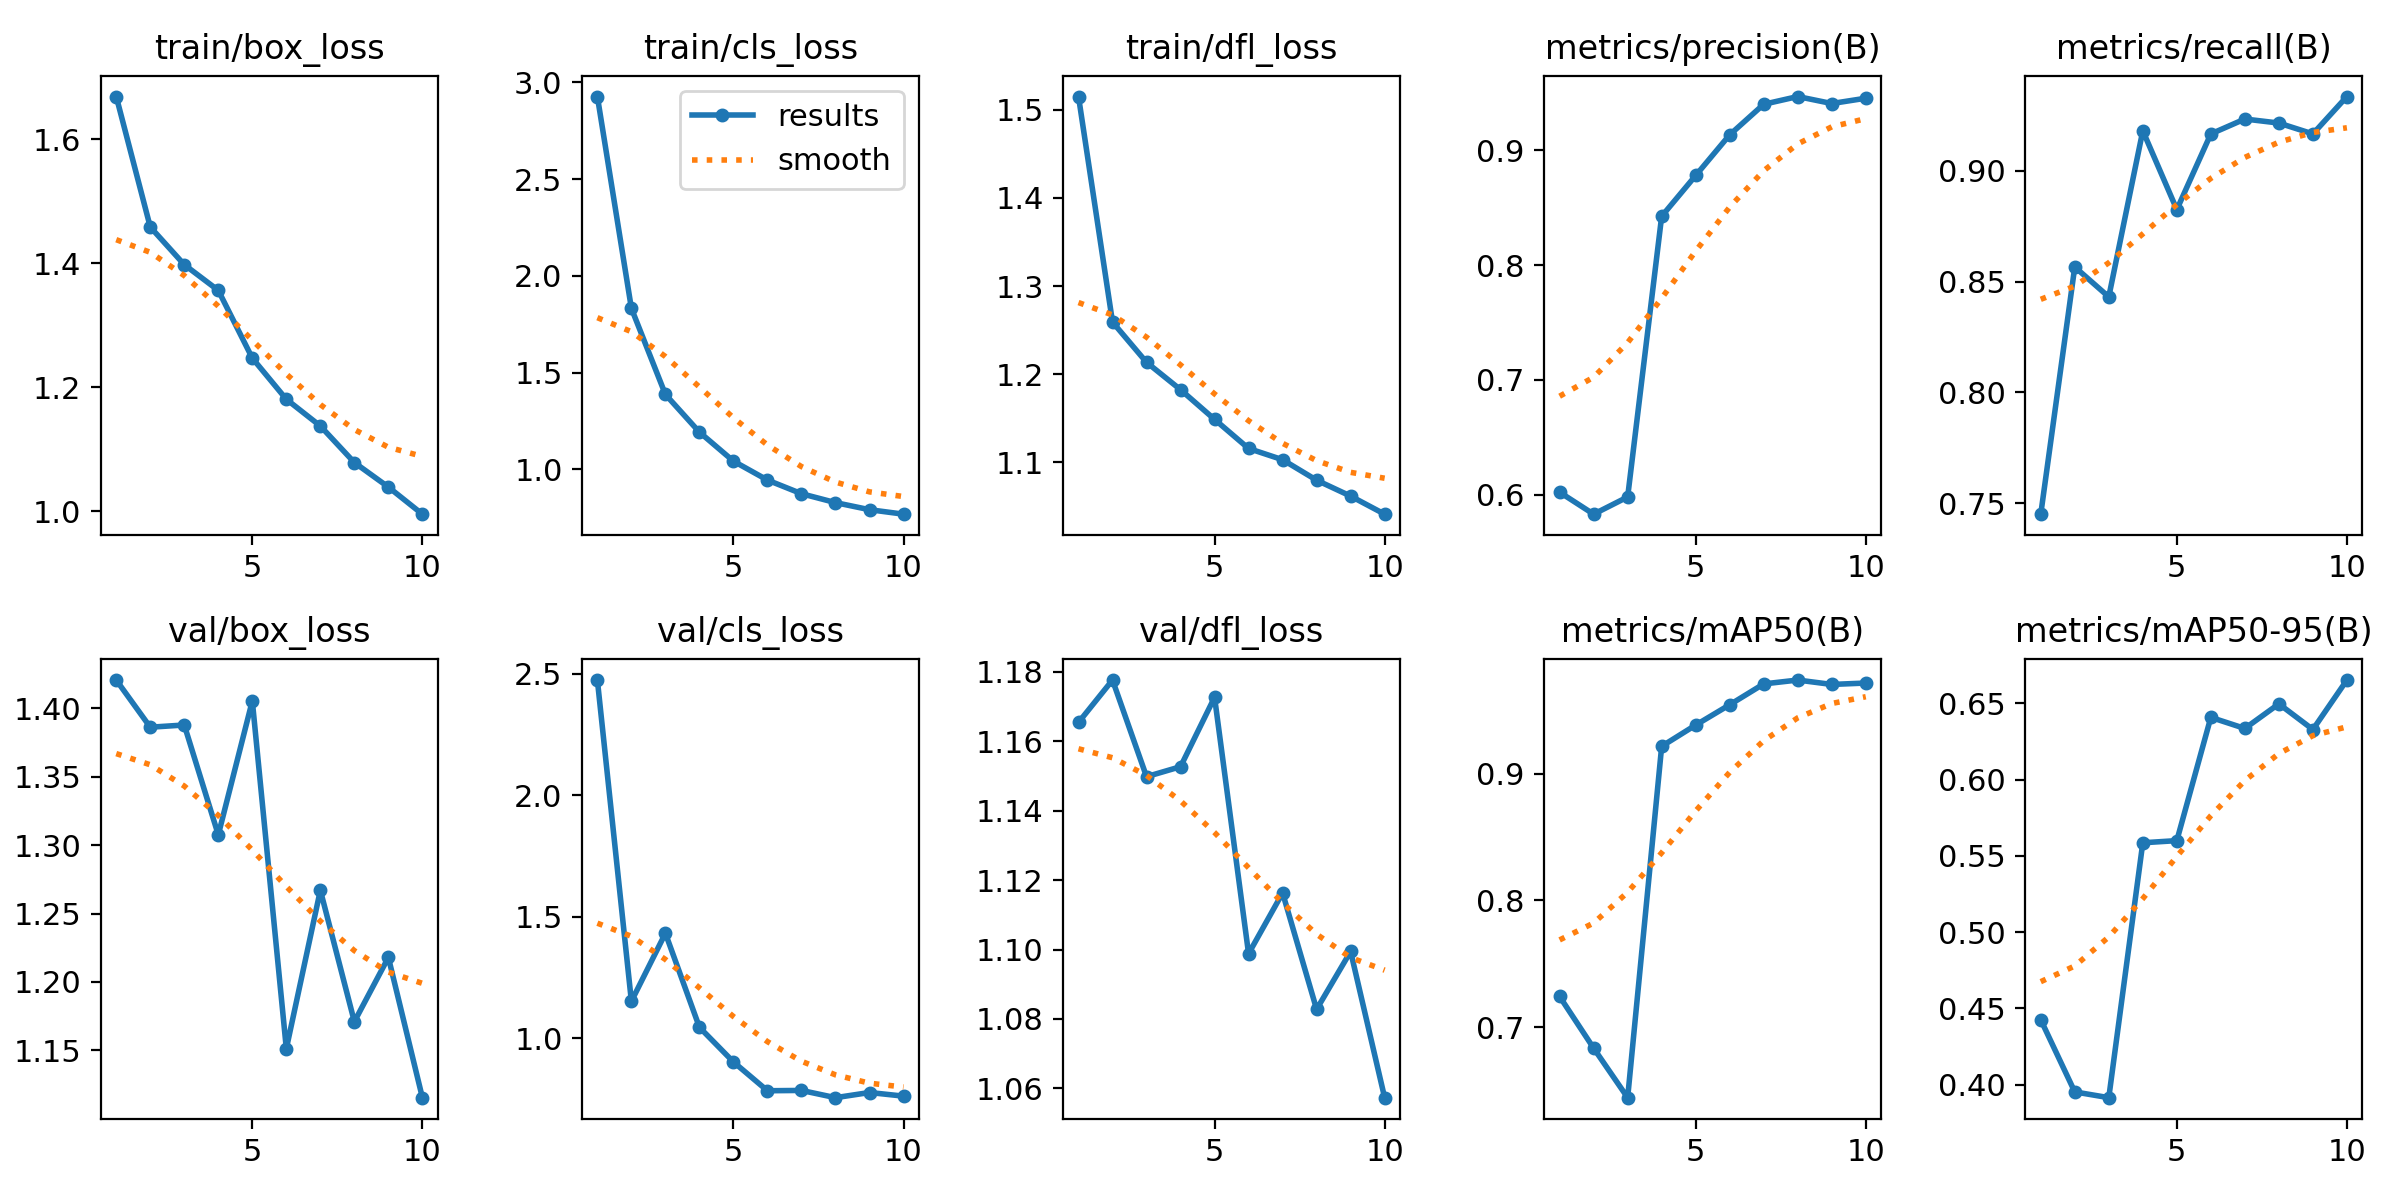

Source data for this figure (header and first rows):
epoch, time, train/box_loss, train/cls_loss, train/dfl_loss, metrics/precision(B), metrics/recall(B), metrics/mAP50(B), metrics/mAP50-95(B), val/box_loss, val/cls_loss, val/dfl_loss, lr/pg0, lr/pg1, lr/pg2
1, 24.78, 1.669, 2.927, 1.515, 0.6021, 0.7451, 0.7241, 0.4426, 1.421, 2.475, 1.165, 0.0006561, 0.0006561, 0.0006561
2, 41.43, 1.459, 1.832, 1.259, 0.583, 0.8566, 0.6833, 0.3953, 1.386, 1.152, 1.178, 0.001192, 0.001192, 0.001192
3, 55.98, 1.398, 1.387, 1.213, 0.598, 0.8431, 0.6442, 0.3915, 1.388, 1.432, 1.15, 0.001596, 0.001596, 0.001596
4, 70.2, 1.356, 1.192, 1.182, 0.8426, 0.9181, 0.9216, 0.5586, 1.307, 1.045, 1.153, 0.001406, 0.001406, 0.001406
5, 84.57, 1.247, 1.042, 1.149, 0.8781, 0.8825, 0.9384, 0.56, 1.405, 0.9017, 1.173, 0.001208, 0.001208, 0.001208
6, 98.35, 1.181, 0.9439, 1.116, 0.9135, 0.9167, 0.9544, 0.6408, 1.151, 0.7832, 1.099, 0.00101, 0.00101, 0.00101
7, 112.6, 1.138, 0.8734, 1.103, 0.9401, 0.9234, 0.9708, 0.6335, 1.267, 0.7844, 1.116, 0.000812, 0.000812, 0.000812
8, 127.6, 1.079, 0.8273, 1.08, 0.9468, 0.9216, 0.9739, 0.6496, 1.171, 0.7546, 1.083, 0.000614, 0.000614, 0.000614
9, 142.1, 1.039, 0.7907, 1.062, 0.9408, 0.9167, 0.9704, 0.6328, 1.218, 0.7759, 1.099, 0.000416, 0.000416, 0.000416
10, 156.5, 0.9954, 0.7676, 1.041, 0.9454, 0.9335, 0.9715, 0.6652, 1.115, 0.7609, 1.057, 0.000218, 0.000218, 0.000218
